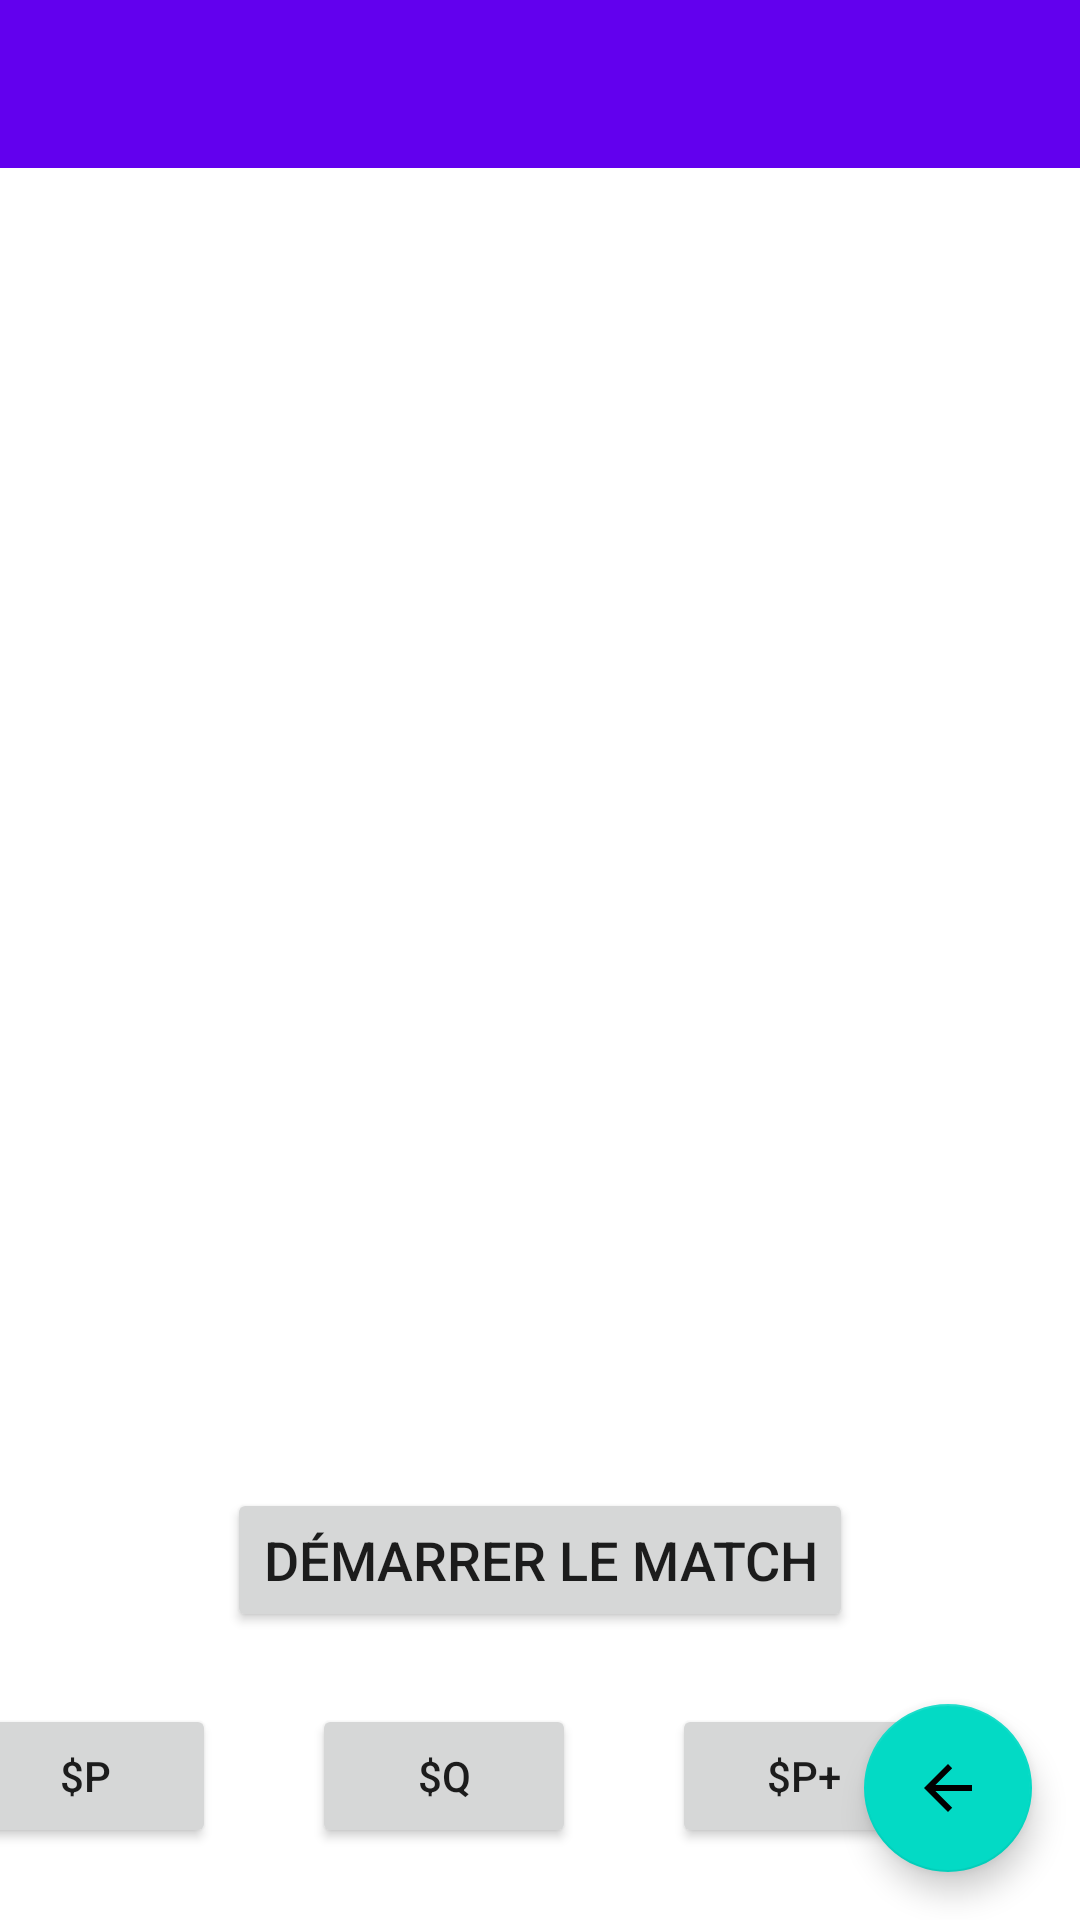

Reconstruct the res/layout file that produces this screen, plus the resources it refers to.
<!-- AndroidManifest.xml: activity theme Theme.KinemicTestGeste.NoActionBar -->
<!-- res/layout/activity_main.xml -->
<?xml version="1.0" encoding="utf-8"?>
<androidx.constraintlayout.widget.ConstraintLayout xmlns:android="http://schemas.android.com/apk/res/android"
    xmlns:app="http://schemas.android.com/apk/res-auto"
    xmlns:tools="http://schemas.android.com/tools"
    android:id="@+id/coordinatorLayout2"
    android:layout_width="match_parent"
    android:layout_height="match_parent"
    tools:context=".MainActivity">

    <com.google.android.material.appbar.AppBarLayout
        android:id="@+id/appBarLayout3"
        android:layout_width="0dp"
        android:layout_height="wrap_content"
        android:theme="@style/Theme.KinemicTestGeste.AppBarOverlay"
        app:layout_constraintEnd_toEndOf="parent"
        app:layout_constraintStart_toStartOf="parent"
        app:layout_constraintTop_toTopOf="parent">

        <androidx.appcompat.widget.Toolbar
            android:id="@+id/toolbar"
            android:layout_width="match_parent"
            android:layout_height="wrap_content"
            android:background="?attr/colorPrimary"
            app:popupTheme="@style/Theme.KinemicTestGeste.PopupOverlay" />

    </com.google.android.material.appbar.AppBarLayout>

    <com.google.android.material.floatingactionbutton.FloatingActionButton
        android:id="@+id/fabSensor"
        android:layout_width="wrap_content"
        android:layout_height="wrap_content"
        android:layout_marginEnd="16dp"
        android:layout_marginRight="16dp"
        android:layout_marginBottom="16dp"
        android:clickable="true"
        android:focusable="true"
        app:layout_constraintBottom_toBottomOf="parent"
        app:layout_constraintEnd_toEndOf="parent"
        app:srcCompat="@drawable/abc_vector_test" />

    <androidx.constraintlayout.widget.ConstraintLayout
        android:layout_width="0dp"
        android:layout_height="0dp"
        app:layout_constraintBottom_toBottomOf="parent"
        app:layout_constraintEnd_toEndOf="parent"
        app:layout_constraintHorizontal_bias="1.0"
        app:layout_constraintStart_toStartOf="parent"
        app:layout_constraintTop_toBottomOf="@+id/appBarLayout3"
        app:layout_constraintVertical_bias="0.0">

        <Button
            android:id="@+id/startButton"
            android:layout_width="wrap_content"
            android:layout_height="wrap_content"
            android:text="Démarrer le match"
            android:textSize="18sp"
            app:layout_constraintBottom_toTopOf="@+id/buttonP"
            app:layout_constraintEnd_toEndOf="parent"
            app:layout_constraintStart_toStartOf="parent"
            app:layout_constraintTop_toBottomOf="@+id/list" />

        <ListView
            android:id="@+id/list"
            android:layout_width="0dp"
            android:layout_height="0dp"
            android:transcriptMode="alwaysScroll"
            app:layout_constraintBottom_toTopOf="@+id/startButton"
            app:layout_constraintEnd_toEndOf="parent"
            app:layout_constraintHorizontal_bias="0.0"
            app:layout_constraintStart_toStartOf="parent"
            app:layout_constraintTop_toTopOf="parent"
            app:layout_constraintVertical_bias="0.0">

        </ListView>

        <Button
            android:id="@+id/buttonP"
            android:layout_width="wrap_content"
            android:layout_height="wrap_content"
            android:layout_marginStart="16dp"
            android:layout_marginTop="24dp"
            android:layout_marginEnd="16dp"
            android:layout_marginBottom="24dp"
            android:text="$P"
            app:layout_constraintBottom_toBottomOf="parent"
            app:layout_constraintEnd_toStartOf="@+id/buttonQ"
            app:layout_constraintStart_toStartOf="parent"
            app:layout_constraintTop_toBottomOf="@+id/startButton" />

        <Button
            android:id="@+id/buttonQ"
            android:layout_width="wrap_content"
            android:layout_height="wrap_content"
            android:layout_marginStart="16dp"
            android:layout_marginTop="24dp"
            android:layout_marginEnd="16dp"
            android:layout_marginBottom="24dp"
            android:text="$Q"
            app:layout_constraintBottom_toBottomOf="parent"
            app:layout_constraintEnd_toStartOf="@+id/buttonPPlus"
            app:layout_constraintStart_toEndOf="@+id/buttonP"
            app:layout_constraintTop_toBottomOf="@+id/startButton" />

        <Button
            android:id="@+id/buttonPPlus"
            android:layout_width="wrap_content"
            android:layout_height="wrap_content"
            android:layout_marginStart="16dp"
            android:layout_marginTop="24dp"
            android:layout_marginEnd="80dp"
            android:layout_marginBottom="24dp"
            android:text="$P+"
            app:layout_constraintBottom_toBottomOf="parent"
            app:layout_constraintEnd_toEndOf="parent"
            app:layout_constraintStart_toEndOf="@+id/buttonQ"
            app:layout_constraintTop_toBottomOf="@+id/startButton" />
    </androidx.constraintlayout.widget.ConstraintLayout>

</androidx.constraintlayout.widget.ConstraintLayout>
<!-- resources referenced by this layout -->
<resources>
  <style name="Theme.KinemicTestGeste.AppBarOverlay" parent="ThemeOverlay.AppCompat.Dark.ActionBar" />
  <style name="Theme.KinemicTestGeste.PopupOverlay" parent="ThemeOverlay.AppCompat.Light" />
  <style name="Theme.KinemicTestGeste.NoActionBar">
          <item name="windowActionBar">false</item>
          <item name="windowNoTitle">true</item>
      </style>
</resources>
